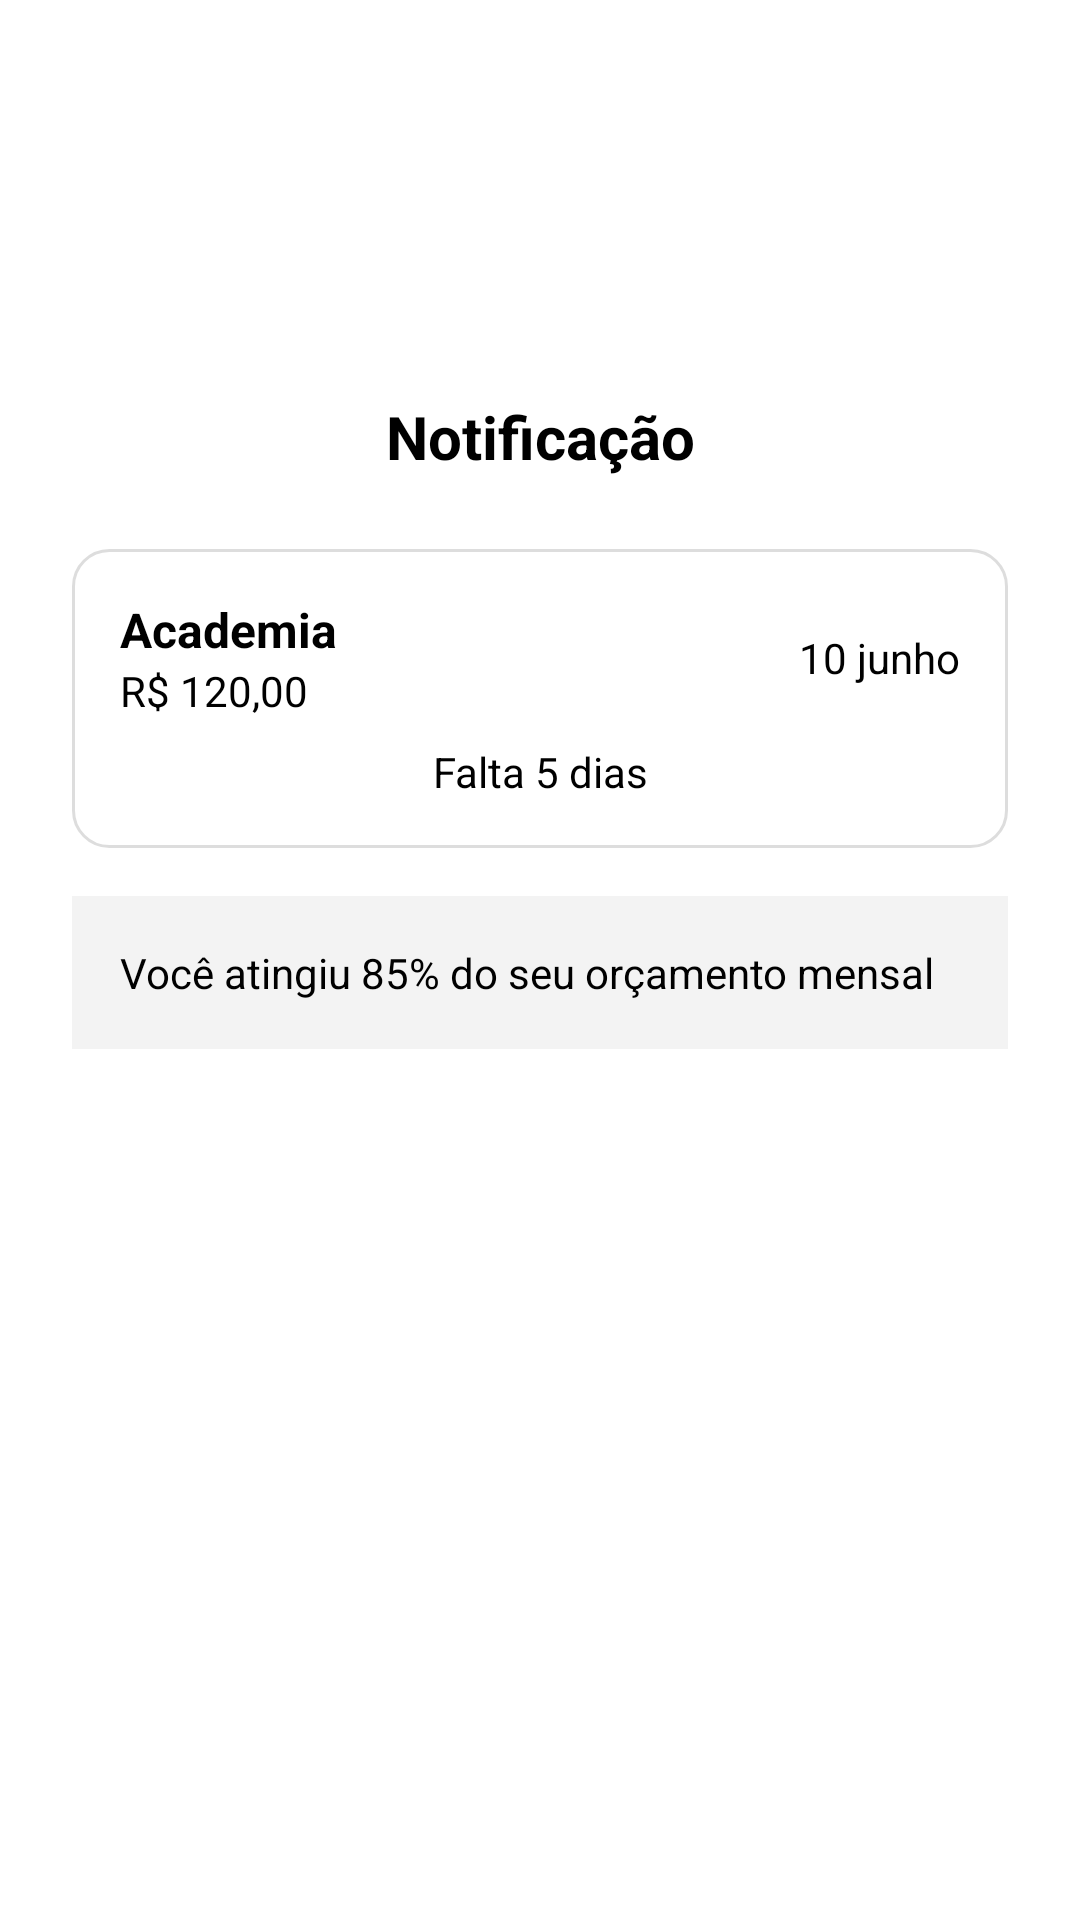

Here is an Android app screen rendered from its layout file. Give the layout XML and the strings, colors and styles it references.
<!-- AndroidManifest.xml: application theme Theme.SmartFinancesCE -->
<!-- res/layout/activity_notification.xml -->
<?xml version="1.0" encoding="utf-8"?>
<ScrollView xmlns:android="http://schemas.android.com/apk/res/android"
    android:layout_width="match_parent"
    android:layout_height="match_parent"
    android:background="#FFFFFF">

    <LinearLayout
        android:layout_width="match_parent"
        android:layout_height="wrap_content"
        android:orientation="vertical"
        android:padding="24dp">

        
        <ImageView
            android:id="@+id/ivVoltarConta"
            android:layout_width="24dp"
            android:layout_height="24dp"
            android:layout_marginTop="16dp"
            android:layout_marginStart="16dp"
            android:src="@drawable/ic_arrow_back"
            android:contentDescription="Voltar para a Conta" />


        
        <ImageView
            android:layout_width="48dp"
            android:layout_height="48dp"
            android:layout_gravity="center_horizontal"
            android:layout_marginTop="8dp"
            android:src="@drawable/logo_smartfinances"
            android:contentDescription="Logo" />

        
        <TextView
            android:layout_width="match_parent"
            android:layout_height="wrap_content"
            android:text="Notificação"
            android:textSize="20sp"
            android:textStyle="bold"
            android:gravity="center"
            android:layout_marginTop="12dp"
            android:textColor="#000000" />


        <LinearLayout
            android:layout_width="match_parent"
            android:layout_height="wrap_content"
            android:orientation="vertical"
            android:padding="16dp"
            android:background="@drawable/input_background"
            android:layout_marginTop="24dp">

            <LinearLayout
                android:layout_width="match_parent"
                android:layout_height="wrap_content"
                android:orientation="horizontal"
                android:gravity="center_vertical">

                <LinearLayout
                    android:layout_width="0dp"
                    android:layout_height="wrap_content"
                    android:layout_weight="0.7"
                    android:orientation="vertical">

                    <TextView
                        android:layout_width="match_parent"
                        android:layout_height="wrap_content"
                        android:text="Academia"
                        android:textStyle="bold"
                        android:textColor="#000000"
                        android:textSize="16sp" />

                    <TextView
                        android:layout_width="match_parent"
                        android:layout_height="wrap_content"
                        android:text="R$ 120,00"
                        android:textColor="#000000"
                        android:textSize="14sp" />
                </LinearLayout>

                <TextView
                    android:layout_width="0dp"
                    android:layout_height="wrap_content"
                    android:layout_weight="0.3"
                    android:gravity="end"
                    android:text="10 junho"
                    android:textColor="#000000"
                    android:textSize="14sp" />
            </LinearLayout>

            <TextView
                android:layout_width="match_parent"
                android:layout_height="wrap_content"
                android:text="Falta 5 dias"
                android:textColor="#000000"
                android:textSize="14sp"
                android:layout_marginTop="8dp"
                android:gravity="center_horizontal" />
        </LinearLayout>


        <TextView
            android:layout_width="match_parent"
            android:layout_height="wrap_content"
            android:text="Você atingiu 85% do seu orçamento mensal"
            android:textColor="#000000"
            android:textSize="14sp"
            android:padding="16dp"
            android:background="#F3F3F3"
            android:layout_marginTop="16dp" />
    </LinearLayout>
</ScrollView>
<!-- resources referenced by this layout -->
<resources>
  <!-- drawable input_background (drawable) -->
  <?xml version="1.0" encoding="utf-8"?>
  <shape xmlns:android="http://schemas.android.com/apk/res/android"
      android:shape="rectangle">
  
      <solid android:color="#FFFFFF" />
      <stroke android:width="1dp" android:color="#DDDDDD" />
      <corners android:radius="12dp" />
  </shape>
  <style name="Theme.SmartFinancesCE" parent="Base.Theme.SmartFinancesCE" />
  <style name="Base.Theme.SmartFinancesCE" parent="Theme.Material3.DayNight.NoActionBar">
          
          
      </style>
</resources>
